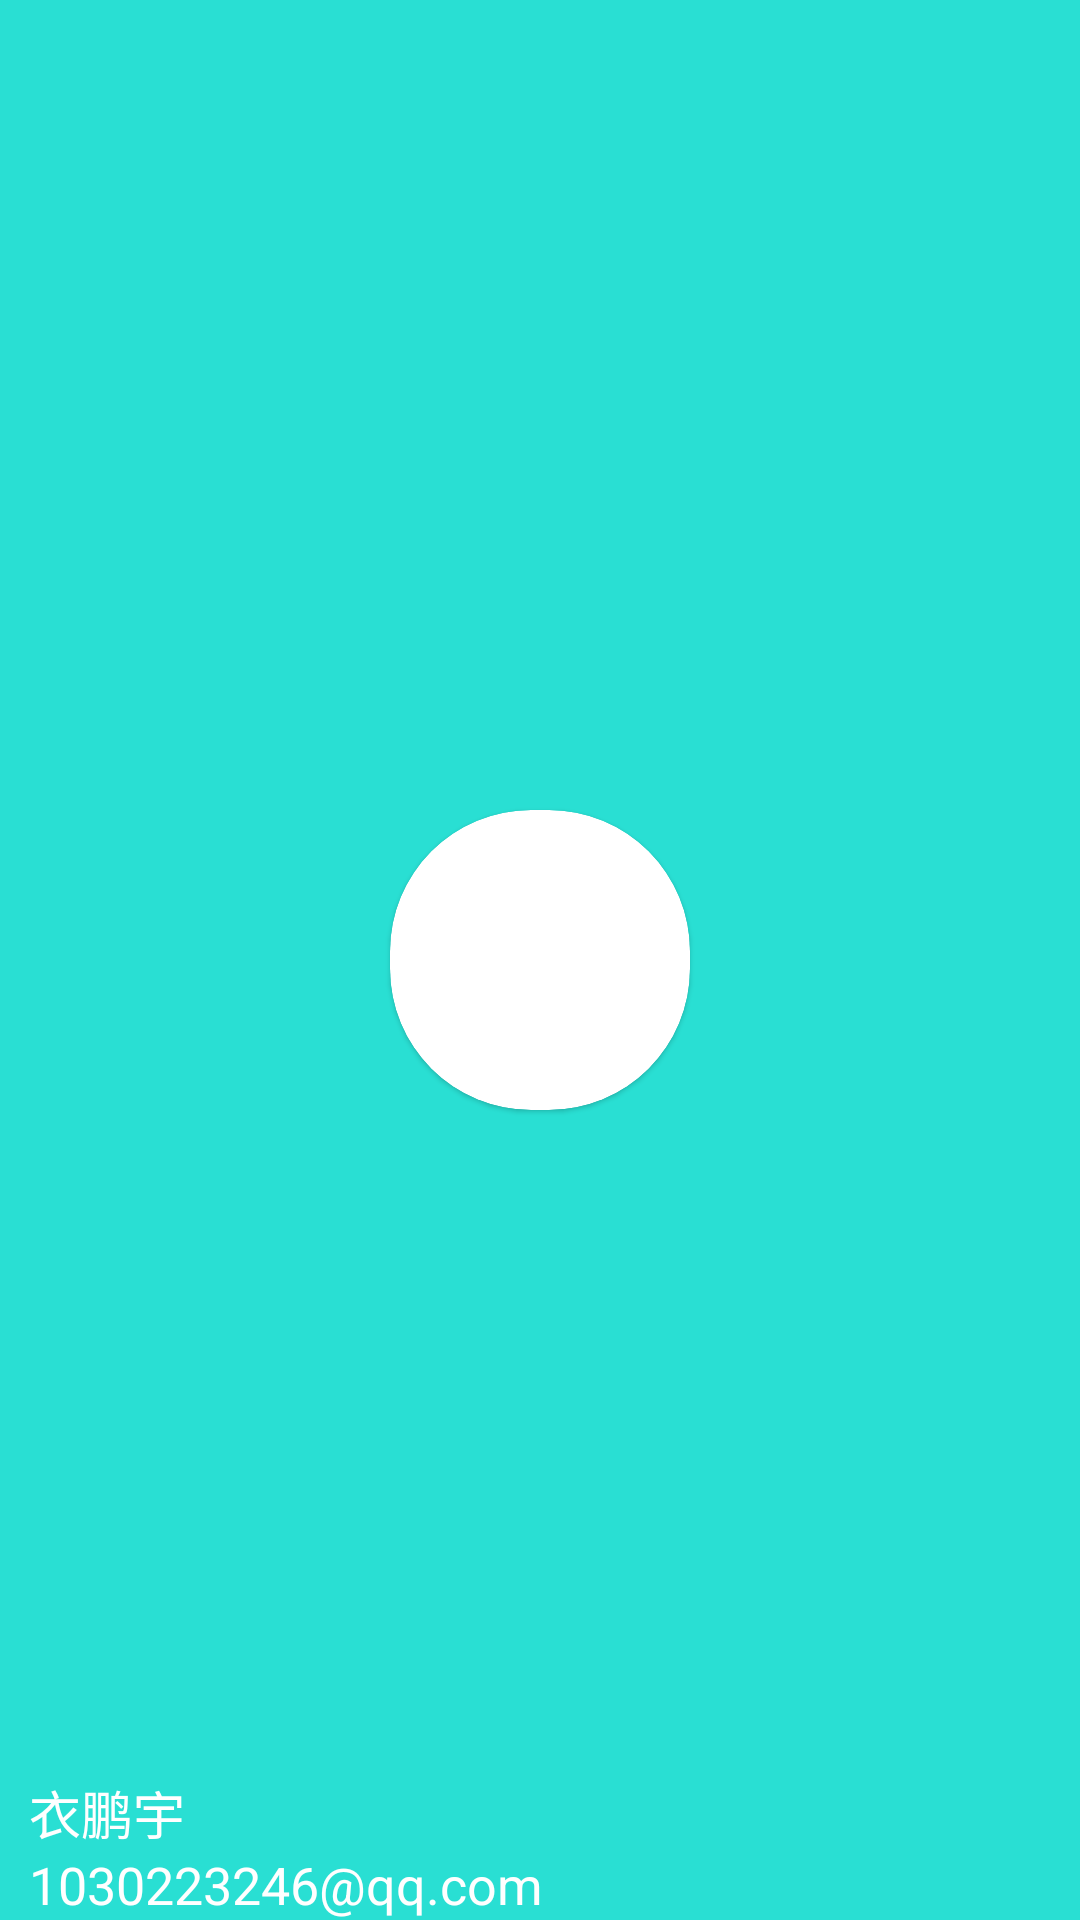

Reconstruct the res/layout file that produces this screen, plus the resources it refers to.
<!-- AndroidManifest.xml: application theme AppTheme -->
<!-- res/layout/nav_header.xml -->
<?xml version="1.0" encoding="utf-8"?>
<RelativeLayout xmlns:android="http://schemas.android.com/apk/res/android"
    xmlns:app="http://schemas.android.com/apk/res-auto"
    android:id="@+id/rl_head_bg"
    android:layout_width="match_parent"
    android:layout_height="180dp"
    android:background="?attr/colorPrimary"
    android:clipToPadding="true"
    android:fitsSystemWindows="true">

    <ImageView
        android:id="@+id/iv_head_bg"
        android:layout_width="match_parent"
        android:layout_height="match_parent"
        android:fitsSystemWindows="true" />
   <TextView
        android:id="@+id/tv_about_mail"
        android:layout_width="wrap_content"
        android:layout_height="wrap_content"
        android:layout_alignParentBottom="true"
        android:layout_marginLeft="@dimen/sw_10dp"
        android:text="1030223246@qq.com"
        android:textColor="#FFF"
        android:textSize="@dimen/sw_18sp" />

    <TextView
        android:id="@+id/tv_about_name"
        android:layout_width="wrap_content"
        android:layout_height="wrap_content"
        android:layout_above="@id/tv_about_mail"
        android:layout_marginLeft="@dimen/sw_10dp"
        android:text="@string/string_name"
        android:textColor="#FFF"
        android:textSize="@dimen/sw_18sp" />

    <android.support.v7.widget.CardView
        android:layout_width="100dp"
        android:layout_height="100dp"
        app:cardElevation="1dp"
        app:cardCornerRadius="47dp"
        android:layout_centerInParent="true"
        android:background="?attr/colorPrimary">

        <ImageView
            android:src="@mipmap/ic_launcher"
            android:id="@+id/icon_image"
            android:layout_width="match_parent"
            android:layout_height="match_parent"
          />
    </android.support.v7.widget.CardView>


</RelativeLayout>
<!-- resources referenced by this layout -->
<resources>
  <dimen name="sw_10dp">8.0dp</dimen>
  <dimen name="sw_18sp">14.4sp</dimen>
  <string name="string_name">衣鹏宇</string>
  <style name="AppTheme" parent="Theme.AppCompat.Light.NoActionBar">
          <item name="colorPrimary">@color/colorPrimary_Sky</item>
          <item name="colorPrimaryDark">@color/colorPrimaryDark_Sky</item>
          <item name="colorAccent">@color/colorPrimaryDark_Sky</item>
      </style>
  <color name="colorPrimary_Sky">#29dfd3</color>
  <color name="colorPrimaryDark_Sky">#0fc2ad</color>
</resources>
